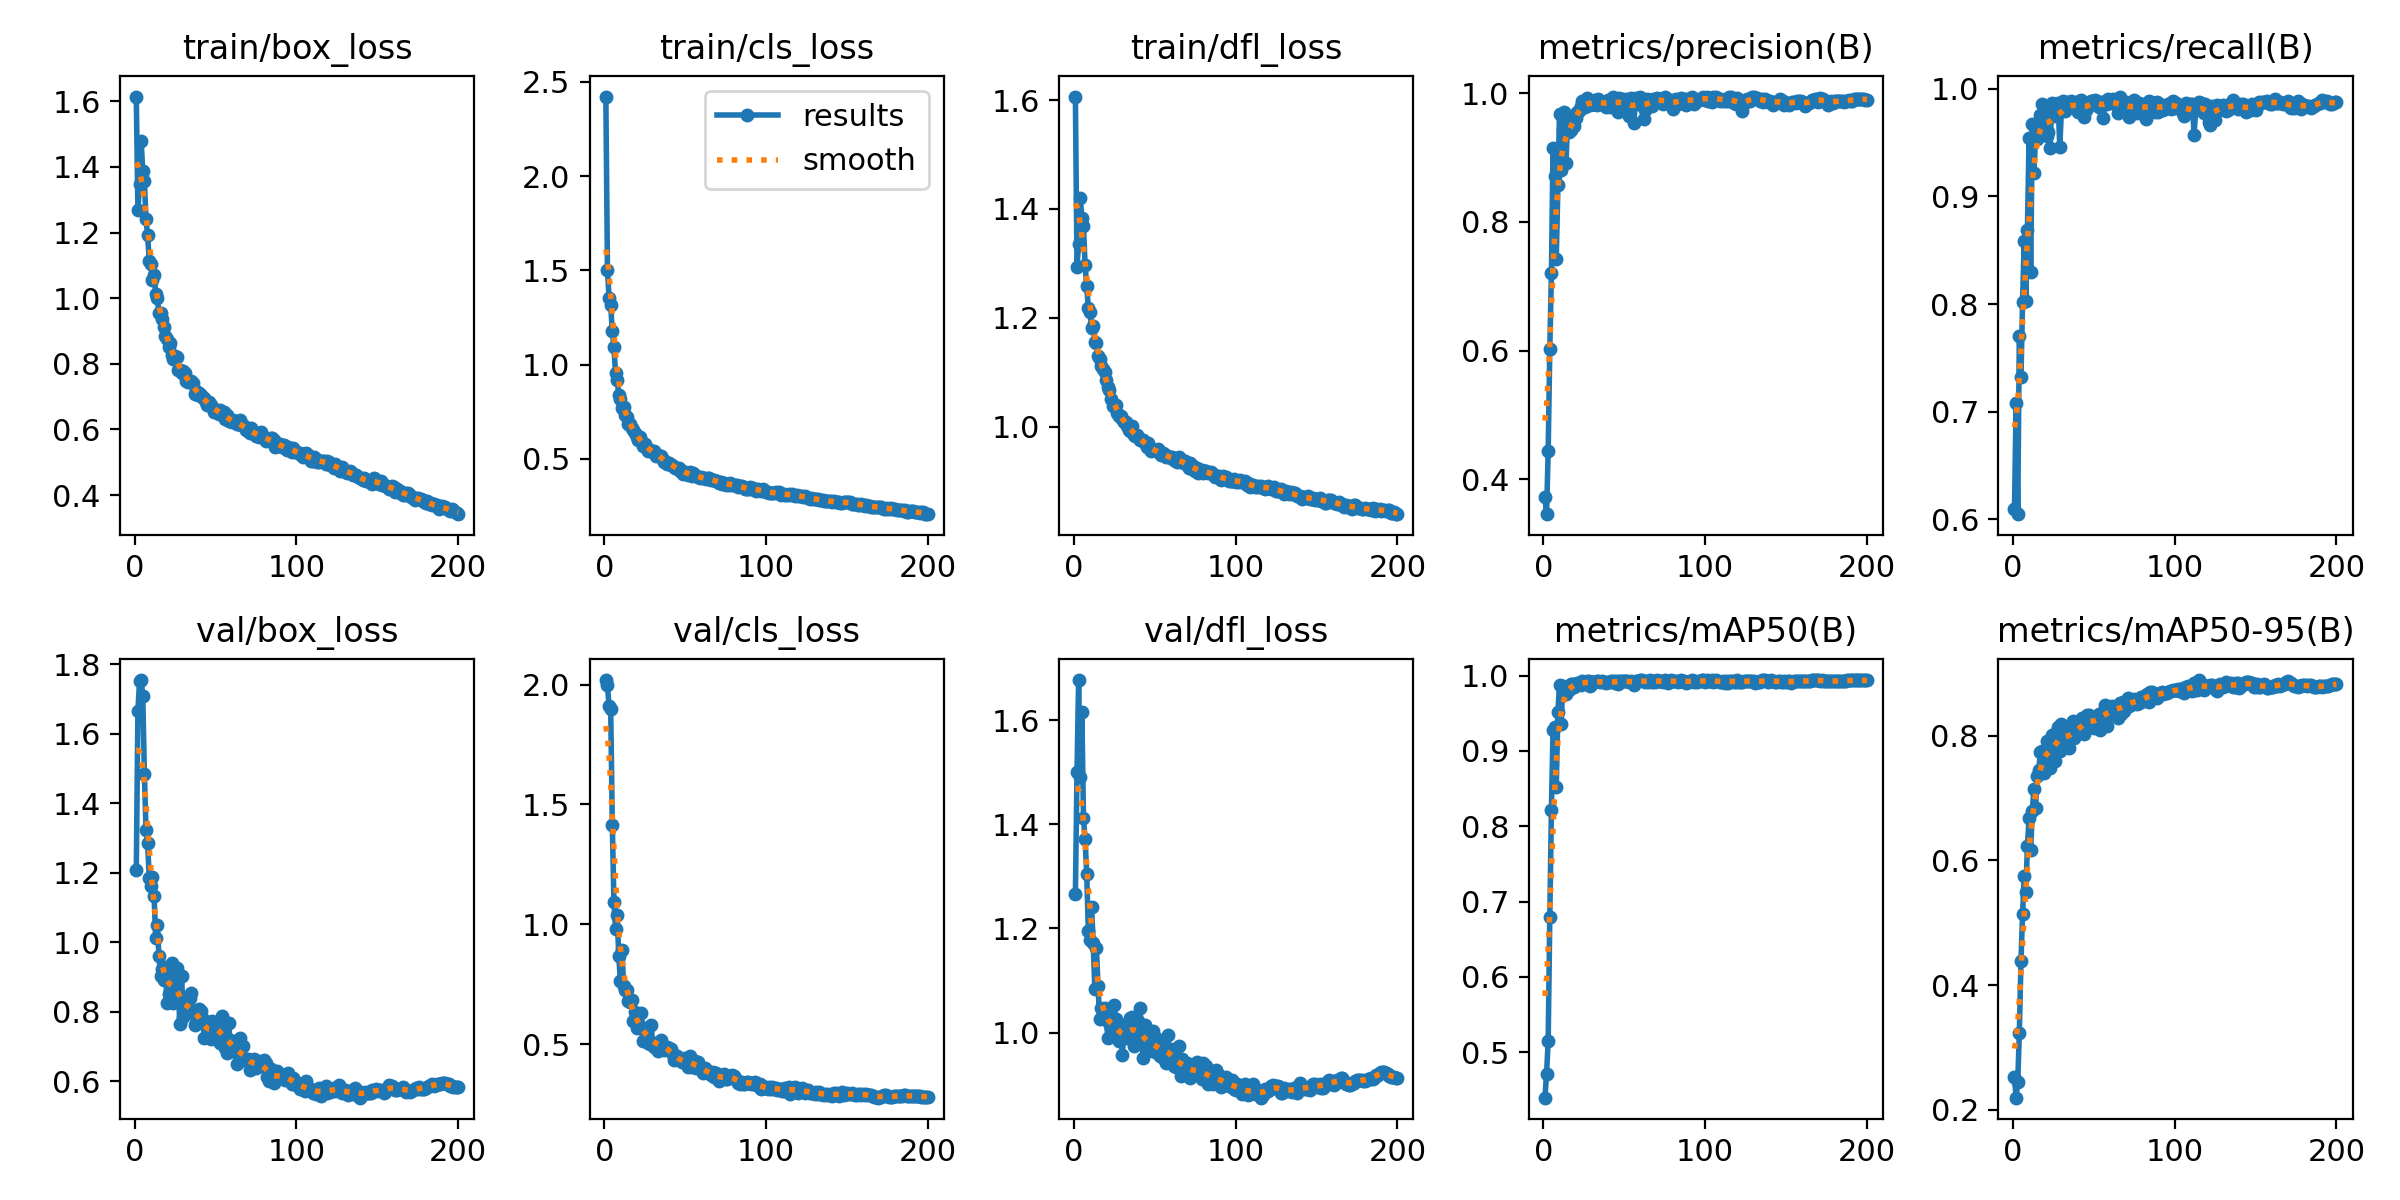

Data behind this chart, as committed beside it:
epoch, time, train/box_loss, train/cls_loss, train/dfl_loss, metrics/precision(B), metrics/recall(B), metrics/mAP50(B), metrics/mAP50-95(B), val/box_loss, val/cls_loss, val/dfl_loss, lr/pg0, lr/pg1, lr/pg2
1, 15.43, 1.614, 2.422, 1.607, 0.3725, 0.61, 0.4394, 0.253, 1.208, 2.019, 1.266, 0.003317, 0.003317, 0.003317
2, 25.47, 1.268, 1.501, 1.293, 0.3461, 0.708, 0.4712, 0.2196, 1.664, 1.998, 1.5, 0.006617, 0.006617, 0.006617
3, 35.26, 1.347, 1.354, 1.336, 0.4441, 0.6048, 0.5149, 0.2445, 1.751, 1.909, 1.677, 0.009885, 0.009885, 0.009885
4, 44.97, 1.48, 1.315, 1.421, 0.6019, 0.7706, 0.6788, 0.3235, 1.754, 1.899, 1.49, 0.009851, 0.009851, 0.009851
5, 55.75, 1.386, 1.176, 1.383, 0.7205, 0.732, 0.8218, 0.4388, 1.709, 1.416, 1.616, 0.009802, 0.009802, 0.009802
6, 65.41, 1.358, 1.092, 1.368, 0.9155, 0.8021, 0.9284, 0.5132, 1.485, 1.094, 1.412, 0.009753, 0.009753, 0.009753
7, 75.02, 1.241, 0.9551, 1.297, 0.8719, 0.8587, 0.9323, 0.5745, 1.324, 0.9791, 1.371, 0.009703, 0.009703, 0.009703
8, 84.59, 1.192, 0.9174, 1.259, 0.7432, 0.8028, 0.852, 0.5489, 1.285, 1.037, 1.305, 0.009654, 0.009654, 0.009654
9, 97.92, 1.115, 0.8391, 1.218, 0.858, 0.8692, 0.9513, 0.6223, 1.186, 0.8671, 1.195, 0.009604, 0.009604, 0.009604
10, 107.5, 1.105, 0.8186, 1.211, 0.9684, 0.9541, 0.9882, 0.6681, 1.16, 0.7631, 1.178, 0.009555, 0.009555, 0.009555
11, 117.1, 1.056, 0.7669, 1.181, 0.8799, 0.83, 0.9353, 0.6159, 1.188, 0.8938, 1.242, 0.009505, 0.009505, 0.009505
12, 128.8, 1.072, 0.7768, 1.184, 0.9431, 0.9671, 0.9861, 0.6792, 1.132, 0.7408, 1.173, 0.009456, 0.009456, 0.009456
13, 138.4, 1.013, 0.7309, 1.156, 0.9711, 0.9218, 0.98, 0.7143, 1.013, 0.7242, 1.084, 0.009406, 0.009406, 0.009406
14, 149.4, 0.9994, 0.7216, 1.153, 0.8918, 0.9543, 0.9756, 0.6837, 1.051, 0.7276, 1.162, 0.009357, 0.009357, 0.009357
15, 159, 0.9548, 0.6849, 1.129, 0.9545, 0.9531, 0.9862, 0.735, 0.9603, 0.6788, 1.089, 0.009307, 0.009307, 0.009307
16, 168.5, 0.9563, 0.6824, 1.124, 0.9398, 0.9605, 0.9815, 0.7448, 0.902, 0.6765, 1.025, 0.009258, 0.009258, 0.009258
17, 178, 0.9355, 0.6647, 1.111, 0.9434, 0.976, 0.9884, 0.7729, 0.9229, 0.6837, 1.047, 0.009208, 0.009208, 0.009208
18, 192.7, 0.9113, 0.6526, 1.105, 0.9653, 0.9857, 0.9892, 0.7755, 0.8924, 0.5966, 1.039, 0.009158, 0.009158, 0.009158
19, 207.8, 0.8847, 0.6375, 1.099, 0.9495, 0.9698, 0.9845, 0.7401, 0.929, 0.6355, 1.047, 0.009109, 0.009109, 0.009109
20, 222.1, 0.8745, 0.6162, 1.086, 0.9612, 0.9825, 0.9895, 0.7762, 0.824, 0.5655, 1.033, 0.009059, 0.009059, 0.009059
21, 235, 0.8509, 0.6015, 1.074, 0.9714, 0.9559, 0.9908, 0.7918, 0.85, 0.5734, 0.9904, 0.00901, 0.00901, 0.00901
22, 247.8, 0.862, 0.6161, 1.067, 0.9727, 0.9593, 0.9898, 0.7812, 0.8612, 0.5738, 1.017, 0.00896, 0.00896, 0.00896
23, 257.4, 0.8269, 0.5956, 1.051, 0.98, 0.9447, 0.9877, 0.748, 0.9405, 0.6294, 1.01, 0.008911, 0.008911, 0.008911
24, 266.8, 0.8152, 0.5692, 1.038, 0.9885, 0.9866, 0.9925, 0.8004, 0.8262, 0.5133, 1.006, 0.008861, 0.008861, 0.008861
25, 276.3, 0.823, 0.5787, 1.04, 0.9802, 0.9798, 0.9921, 0.7625, 0.9035, 0.5591, 1.053, 0.008812, 0.008812, 0.008812
26, 286.7, 0.8218, 0.5605, 1.04, 0.9784, 0.975, 0.9904, 0.7585, 0.9246, 0.5339, 1.027, 0.008762, 0.008762, 0.008762
27, 296.5, 0.7809, 0.5402, 1.024, 0.9924, 0.9854, 0.993, 0.8076, 0.8514, 0.505, 0.9995, 0.008713, 0.008713, 0.008713
28, 306.2, 0.7823, 0.5486, 1.02, 0.9858, 0.9864, 0.9924, 0.8142, 0.7645, 0.5029, 0.9835, 0.008663, 0.008663, 0.008663
29, 315.9, 0.7706, 0.5421, 1.019, 0.9809, 0.9458, 0.9857, 0.7745, 0.9029, 0.5805, 1.015, 0.008614, 0.008614, 0.008614
30, 325.7, 0.7781, 0.538, 1.015, 0.9825, 0.9802, 0.9921, 0.8183, 0.7856, 0.4982, 0.9567, 0.008564, 0.008564, 0.008564
31, 335.4, 0.7711, 0.5413, 1.008, 0.9833, 0.9885, 0.9918, 0.8025, 0.7948, 0.4892, 0.9975, 0.008515, 0.008515, 0.008515
32, 347.6, 0.7485, 0.5172, 1.008, 0.9895, 0.9788, 0.9922, 0.7995, 0.801, 0.505, 0.9894, 0.008466, 0.008466, 0.008466
33, 357.6, 0.746, 0.521, 1.001, 0.982, 0.9875, 0.9926, 0.7953, 0.8188, 0.4723, 0.9938, 0.008416, 0.008416, 0.008416
34, 367.3, 0.7456, 0.5124, 0.9944, 0.991, 0.9844, 0.9931, 0.7913, 0.8403, 0.5072, 1.019, 0.008367, 0.008367, 0.008367
35, 377, 0.7463, 0.5146, 0.9915, 0.9864, 0.9839, 0.9917, 0.7808, 0.8531, 0.5189, 1.027, 0.008317, 0.008317, 0.008317
36, 386.8, 0.742, 0.5027, 1.001, 0.9833, 0.9885, 0.9927, 0.809, 0.7942, 0.4882, 1.03, 0.008268, 0.008268, 0.008268
37, 396.5, 0.7082, 0.4842, 0.9846, 0.9852, 0.9854, 0.9921, 0.8232, 0.7625, 0.4768, 0.9735, 0.008218, 0.008218, 0.008218
38, 406.9, 0.718, 0.4853, 0.9817, 0.9842, 0.9823, 0.9911, 0.7961, 0.79, 0.4806, 0.9926, 0.008169, 0.008169, 0.008169
39, 416.3, 0.706, 0.4744, 0.9852, 0.9783, 0.9857, 0.9905, 0.8113, 0.7744, 0.4901, 0.9938, 0.008119, 0.008119, 0.008119
40, 425.8, 0.7102, 0.4778, 0.9806, 0.9888, 0.9781, 0.9912, 0.8048, 0.8078, 0.484, 1.023, 0.00807, 0.00807, 0.00807
41, 436.8, 0.705, 0.4691, 0.9752, 0.9788, 0.9885, 0.9914, 0.8078, 0.802, 0.4818, 1.047, 0.00802, 0.00802, 0.00802
42, 448.9, 0.6947, 0.4643, 0.976, 0.9884, 0.9896, 0.9932, 0.8097, 0.7787, 0.4624, 0.9839, 0.007971, 0.007971, 0.007971
43, 458.4, 0.6957, 0.4578, 0.9747, 0.9947, 0.9819, 0.9928, 0.8285, 0.7251, 0.4352, 0.9513, 0.007921, 0.007921, 0.007921
44, 469.2, 0.6834, 0.452, 0.9691, 0.9843, 0.9739, 0.9904, 0.8027, 0.7691, 0.4377, 1.014, 0.007872, 0.007872, 0.007872
45, 480.2, 0.6758, 0.4532, 0.9625, 0.986, 0.9802, 0.9924, 0.8295, 0.7301, 0.4493, 0.9796, 0.007822, 0.007822, 0.007822
46, 489.7, 0.6825, 0.452, 0.9703, 0.9706, 0.9823, 0.9893, 0.8333, 0.7234, 0.4347, 0.9645, 0.007772, 0.007772, 0.007772
47, 499.1, 0.6754, 0.4348, 0.9592, 0.9923, 0.9864, 0.9935, 0.8329, 0.723, 0.4324, 0.9766, 0.007723, 0.007723, 0.007723
48, 508.5, 0.6693, 0.434, 0.9545, 0.988, 0.9885, 0.9935, 0.8203, 0.7725, 0.4255, 0.9777, 0.007673, 0.007673, 0.007673
49, 518, 0.6525, 0.4209, 0.9562, 0.9916, 0.9885, 0.9931, 0.8148, 0.7654, 0.4307, 1.004, 0.007624, 0.007624, 0.007624
50, 527.7, 0.6603, 0.4311, 0.9576, 0.9875, 0.9866, 0.9929, 0.8127, 0.7677, 0.4414, 0.9623, 0.007574, 0.007574, 0.007574
51, 537, 0.657, 0.4214, 0.9544, 0.9832, 0.9896, 0.9932, 0.8267, 0.7699, 0.4197, 0.9903, 0.007525, 0.007525, 0.007525
52, 546.5, 0.6471, 0.4146, 0.9579, 0.9908, 0.9885, 0.993, 0.8291, 0.7447, 0.4056, 0.9633, 0.007476, 0.007476, 0.007476
53, 555.9, 0.6589, 0.4273, 0.9511, 0.9642, 0.9834, 0.9912, 0.8341, 0.7105, 0.4516, 0.9548, 0.007426, 0.007426, 0.007426
54, 565.3, 0.6466, 0.4111, 0.9478, 0.9919, 0.9864, 0.9936, 0.8082, 0.7866, 0.4045, 0.975, 0.007377, 0.007377, 0.007377
55, 574.8, 0.6525, 0.4218, 0.9519, 0.9827, 0.9864, 0.9912, 0.8343, 0.7133, 0.4131, 0.9507, 0.007327, 0.007327, 0.007327
56, 584.2, 0.6331, 0.4123, 0.9494, 0.954, 0.9732, 0.9877, 0.8381, 0.6958, 0.4287, 0.9787, 0.007278, 0.007278, 0.007278
57, 593.7, 0.643, 0.411, 0.9448, 0.9922, 0.9885, 0.9935, 0.8496, 0.6825, 0.4027, 0.9422, 0.007228, 0.007228, 0.007228
58, 603.2, 0.6272, 0.404, 0.9453, 0.9834, 0.986, 0.9923, 0.816, 0.7686, 0.4256, 0.995, 0.007178, 0.007178, 0.007178
59, 612.8, 0.626, 0.396, 0.9432, 0.9891, 0.9906, 0.9935, 0.8332, 0.7181, 0.4037, 0.9593, 0.007129, 0.007129, 0.007129
60, 622.2, 0.6218, 0.402, 0.9429, 0.9939, 0.9885, 0.9939, 0.8435, 0.7162, 0.4003, 0.9687, 0.007079, 0.007079, 0.007079
... 140 more rows
